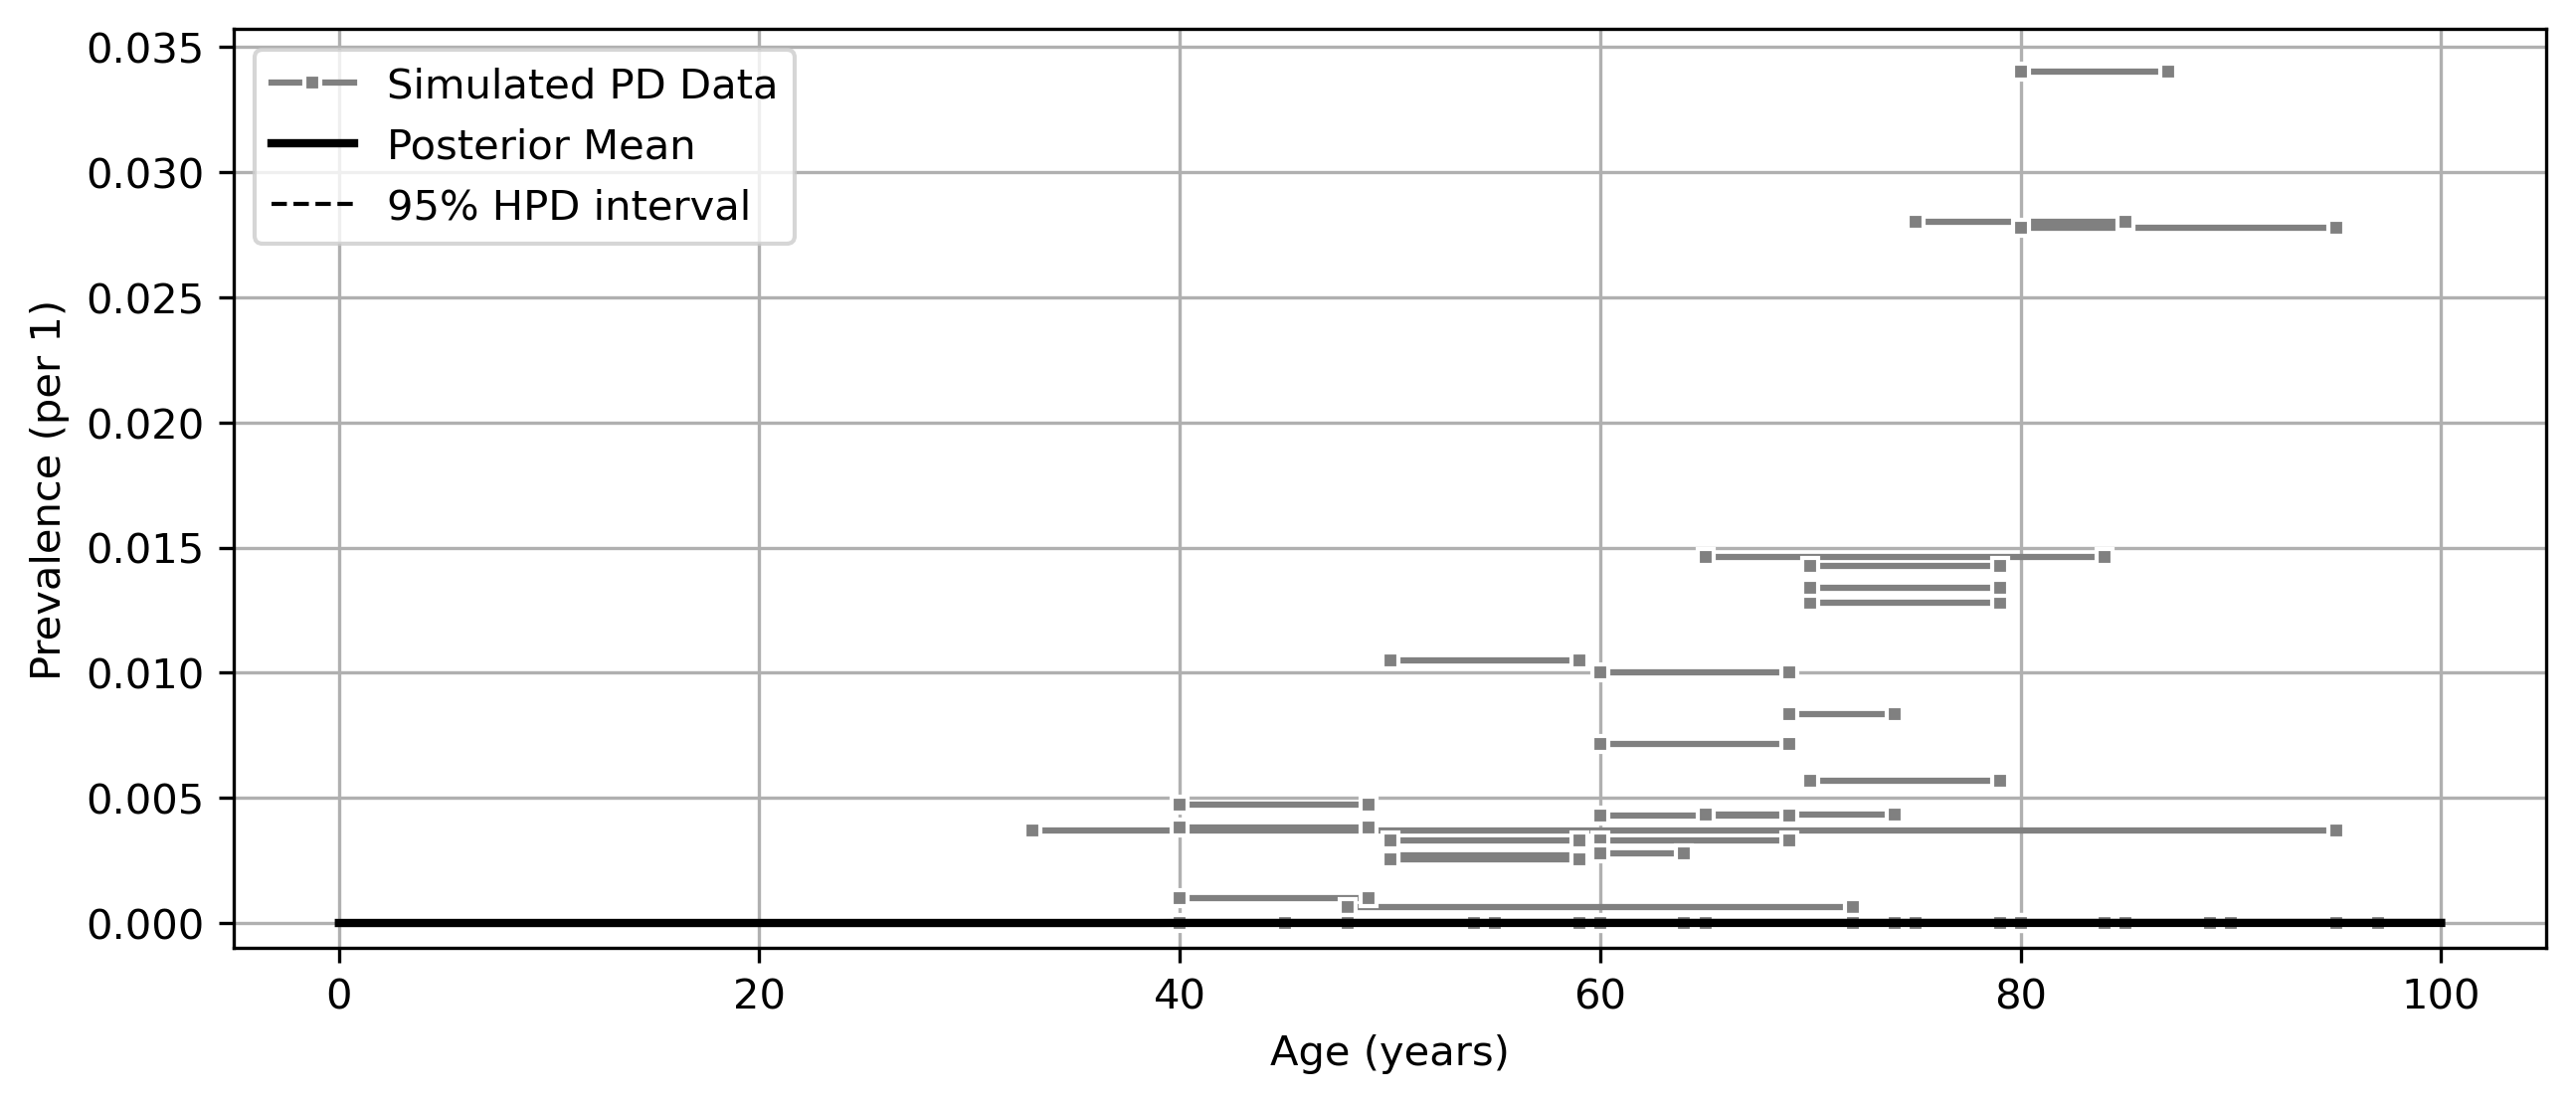

The file beside this chart, header and first rows:
age, mean, lower_ci, upper_ci
0, 0.0, 0.0, 0.0
1, 0.0, 0.0, 0.0
2, 0.0, 0.0, 0.0
3, 0.0, 0.0, 0.0
4, 0.0, 0.0, 0.0
5, 0.0, 0.0, 0.0
6, 0.0, 0.0, 0.0
7, 0.0, 0.0, 0.0
8, 0.0, 0.0, 0.0
9, 0.0, 0.0, 0.0
10, 0.0, 0.0, 0.0
11, 0.0, 0.0, 0.0
12, 0.0, 0.0, 0.0
13, 0.0, 0.0, 0.0
14, 0.0, 0.0, 0.0
15, 0.0, 0.0, 0.0
16, 0.0, 0.0, 0.0
17, 0.0, 0.0, 0.0
18, 0.0, 0.0, 0.0
19, 0.0, 0.0, 0.0
20, 0.0, 0.0, 0.0
21, 0.0, 0.0, 0.0
22, 0.0, 0.0, 0.0
23, 0.0, 0.0, 0.0
24, 0.0, 0.0, 0.0
25, 0.0, 0.0, 0.0
26, 0.0, 0.0, 0.0
27, 0.0, 0.0, 0.0
28, 0.0, 0.0, 0.0
29, 0.0, 0.0, 0.0
30, 0.0, 0.0, 0.0
31, 0.0, 0.0, 0.0
32, 0.0, 0.0, 0.0
33, 0.0, 0.0, 0.0
34, 0.0, 0.0, 0.0
35, 0.0, 0.0, 0.0
36, 0.0, 0.0, 0.0
37, 0.0, 0.0, 0.0
38, 0.0, 0.0, 0.0
39, 0.0, 0.0, 0.0
40, 2.3823041805657074e-06, 2.2512763468422043e-06, 2.5146682088013636e-06
41, 2.4253755009404117e-06, 2.2956203555792654e-06, 2.558972787648262e-06
42, 2.4684468213150766e-06, 2.3358797905149745e-06, 2.6038006184755517e-06
43, 2.5115181416898017e-06, 2.3748794159286457e-06, 2.6512565624491283e-06
44, 2.554589462064501e-06, 2.415698926640368e-06, 2.702910044544822e-06
45, 2.597660782439192e-06, 2.4545496698811743e-06, 2.7556690145623737e-06
46, 2.642606590996543e-06, 2.5018747877608997e-06, 2.7945421419244653e-06
47, 2.6875523995538902e-06, 2.545258158796997e-06, 2.839288352708616e-06
48, 2.732498208111203e-06, 2.5870786495764188e-06, 2.88537816919803e-06
49, 2.7774440166685393e-06, 2.62768429325225e-06, 2.9361817547431346e-06
50, 2.822389825225869e-06, 2.6655138439200638e-06, 2.9940184071305625e-06
51, 2.867542947434734e-06, 2.7118715116679803e-06, 3.036563133111442e-06
52, 2.9126960696435342e-06, 2.7565264880517776e-06, 3.0824884452312494e-06
53, 2.9578491918523838e-06, 2.7963584560206846e-06, 3.129782643460126e-06
54, 3.0030023140612337e-06, 2.8354480336675374e-06, 3.1784111244698738e-06
55, 3.0481554362700337e-06, 2.8721608587949894e-06, 3.2314758540323835e-06
56, 3.0904553349402293e-06, 2.9139108318950806e-06, 3.274327560149869e-06
57, 3.1327552336104715e-06, 2.953855900474116e-06, 3.3168017009829237e-06
58, 3.1750551322806713e-06, 2.992799345298335e-06, 3.36261558689634e-06
59, 3.2173550309509178e-06, 3.0337003314819214e-06, 3.408575355521556e-06
... 41 more rows
